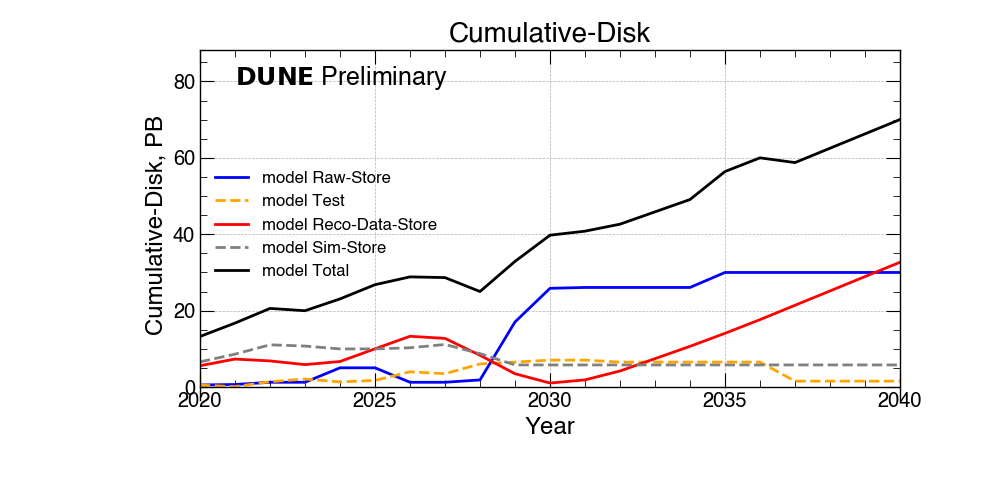

The file beside this chart, header and first rows:
Cumulative-Disk?, 2020 ?, 2021 ?, 2022 ?, 2023 ?, 2024 ?, 2025 ?, 2026 ?, 2027 ?, 2028 ?, 2029 ?, 2030 ?, 2031 ?, 2032 ?, 2033 ?, 2034 ?, 2035 ?, 2036 ?, 2037 ?, 2038 ?, 2039 ?, 2040
Raw-Store(PB)?, 0.6 ?, 0.7 ?, 1.3 ?, 1.3 ?, 5.0 ?, 5.0 ?, 1.3 ?, 1.3 ?, 1.9 ?, 17.1 ?, 25.9 ?, 26.1 ?, 26.1 ?, 26.1 ?, 26.1 ?, 30.0 ?, 30.0 ?, 30.0 ?, 30.0 ?, 30.0 ?, 30.0
Test(PB)?, 0.5 ?, 0.1 ?, 1.4 ?, 2.1 ?, 1.4 ?, 1.8 ?, 4.0 ?, 3.5 ?, 6.1 ?, 6.6 ?, 7.1 ?, 7.1 ?, 6.6 ?, 6.6 ?, 6.6 ?, 6.6 ?, 6.6 ?, 1.6 ?, 1.6 ?, 1.6 ?, 1.6
Reco-Data-Store(PB)?, 5.6 ?, 7.3 ?, 6.8 ?, 5.9 ?, 6.7 ?, 10.0 ?, 13.3 ?, 12.7 ?, 8.3 ?, 3.5 ?, 1.1 ?, 1.9 ?, 4.2 ?, 7.4 ?, 10.7 ?, 14.1 ?, 17.7 ?, 21.4 ?, 25.2 ?, 28.9 ?, 32.7
Sim-Store(PB)?, 6.6 ?, 8.6 ?, 11.1 ?, 10.7 ?, 10.0 ?, 10.0 ?, 10.3 ?, 11.2 ?, 8.8 ?, 5.8 ?, 5.8 ?, 5.8 ?, 5.8 ?, 5.8 ?, 5.8 ?, 5.8 ?, 5.8 ?, 5.8 ?, 5.8 ?, 5.8 ?, 5.8
National(PB)?, 6.1 ?, 8.0 ?, 9.0 ?, 8.3 ?, 8.3 ?, 10.0 ?, 11.8 ?, 11.9 ?, 8.5 ?, 10.2 ?, 8.7 ?, 9.3 ?, 10.8 ?, 13.2 ?, 15.6 ?, 18.2 ?, 20.9 ?, 21.2 ?, 24.0 ?, 26.8 ?, 29.6
FNAL(PB)?, 5.4 ?, 6.8 ?, 8.5 ?, 8.3 ?, 9.9 ?, 11.4 ?, 12.1 ?, 11.9 ?, 10.8 ?, 22.6 ?, 31.1 ?, 31.5 ?, 31.9 ?, 32.7 ?, 33.5 ?, 38.2 ?, 39.1 ?, 37.6 ?, 38.5 ?, 39.5 ?, 40.4
CERN(PB)?, 1.7 ?, 2.0 ?, 3.1 ?, 3.3 ?, 4.9 ?, 5.4 ?, 5.0 ?, 4.8 ?, 5.7 ?, 0.0 ?, 0.0 ?, 0.0 ?, 0.0 ?, 0.0 ?, 0.0 ?, 0.0 ?, 0.0 ?, 0.0 ?, 0.0 ?, 0.0 ?, 0.0
Total(PB)?, 13.2 ?, 16.8 ?, 20.6 ?, 20.0 ?, 23.1 ?, 26.8 ?, 28.8 ?, 28.7 ?, 25.0 ?, 32.9 ?, 39.8 ?, 40.8 ?, 42.6 ?, 45.9 ?, 49.1 ?, 56.4 ?, 60.0 ?, 58.8 ?, 62.5 ?, 66.3 ?, 70.
